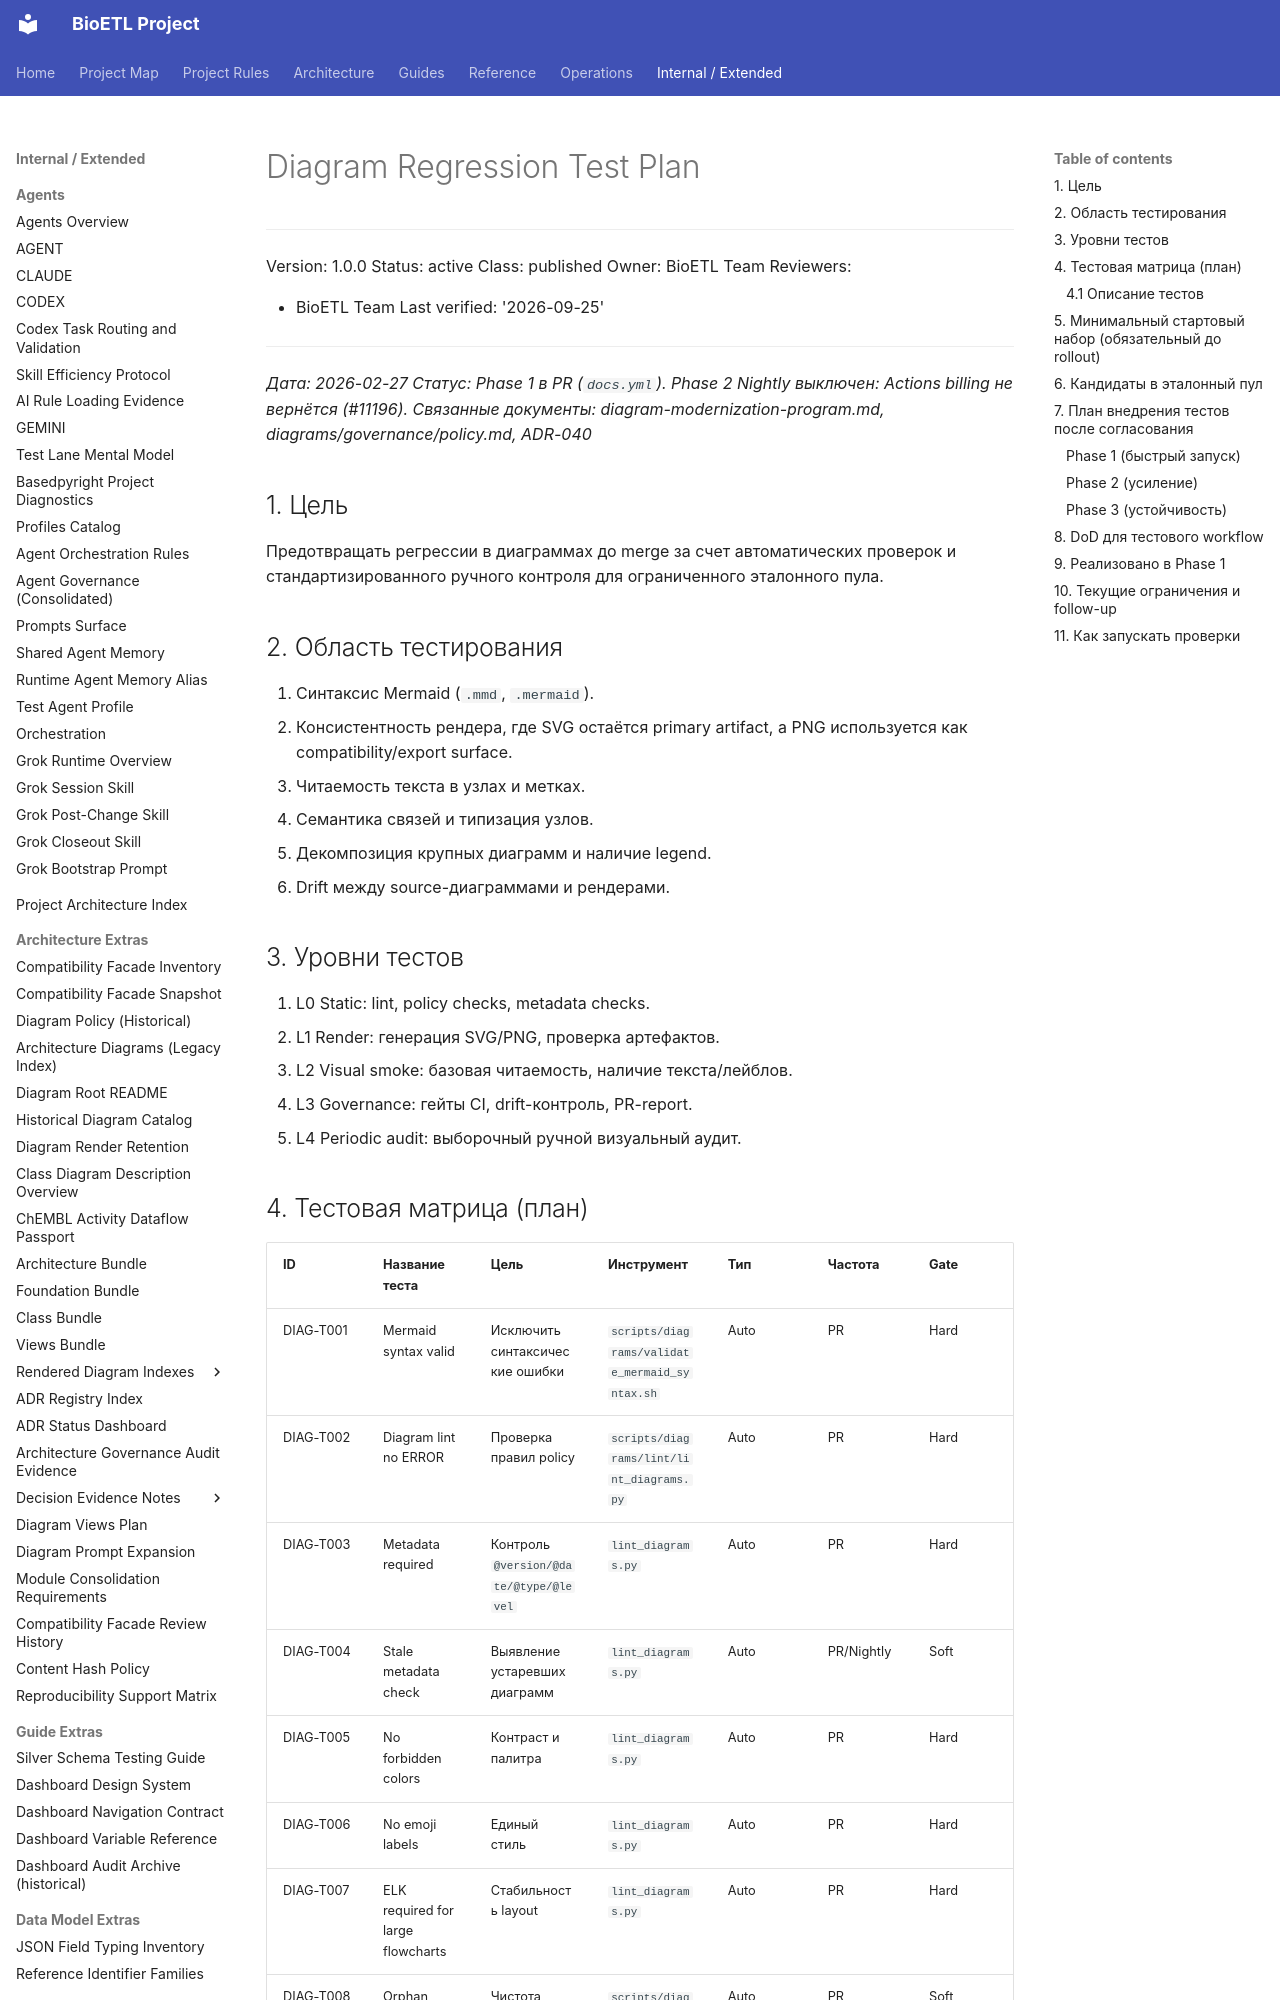

repository: SatoryKono/BioactivityDataAcquisition · page: 02-architecture/diagrams/governance/diagram-regression-test-plan/index.html · generator: mkdocs

______________________________________________________________________

Version: 1.0.0
Status: active
Class: published
Owner: BioETL Team
Reviewers:

- BioETL Team
  Last verified: '2026-09-25'

______________________________________________________________________

_Дата: 2026-02-27_
_Статус: Phase 1 в PR (`docs.yml`). Phase 2 Nightly выключен: Actions billing не вернётся (#11196)._
_Связанные документы: diagram-modernization-program.md, diagrams/governance/policy.md, ADR-040_

## 1. Цель

Предотвращать регрессии в диаграммах до merge за счет автоматических проверок и стандартизированного ручного контроля для ограниченного эталонного пула.

## 2. Область тестирования

1. Синтаксис Mermaid (`.mmd`, `.mermaid`).
1. Консистентность рендера, где SVG остаётся primary artifact, а PNG используется как compatibility/export surface.
1. Читаемость текста в узлах и метках.
1. Семантика связей и типизация узлов.
1. Декомпозиция крупных диаграмм и наличие legend.
1. Drift между source-диаграммами и рендерами.

## 3. Уровни тестов

1. L0 Static: lint, policy checks, metadata checks.
1. L1 Render: генерация SVG/PNG, проверка артефактов.
1. L2 Visual smoke: базовая читаемость, наличие текста/лейблов.
1. L3 Governance: гейты CI, drift-контроль, PR-report.
1. L4 Periodic audit: выборочный ручной визуальный аудит.
